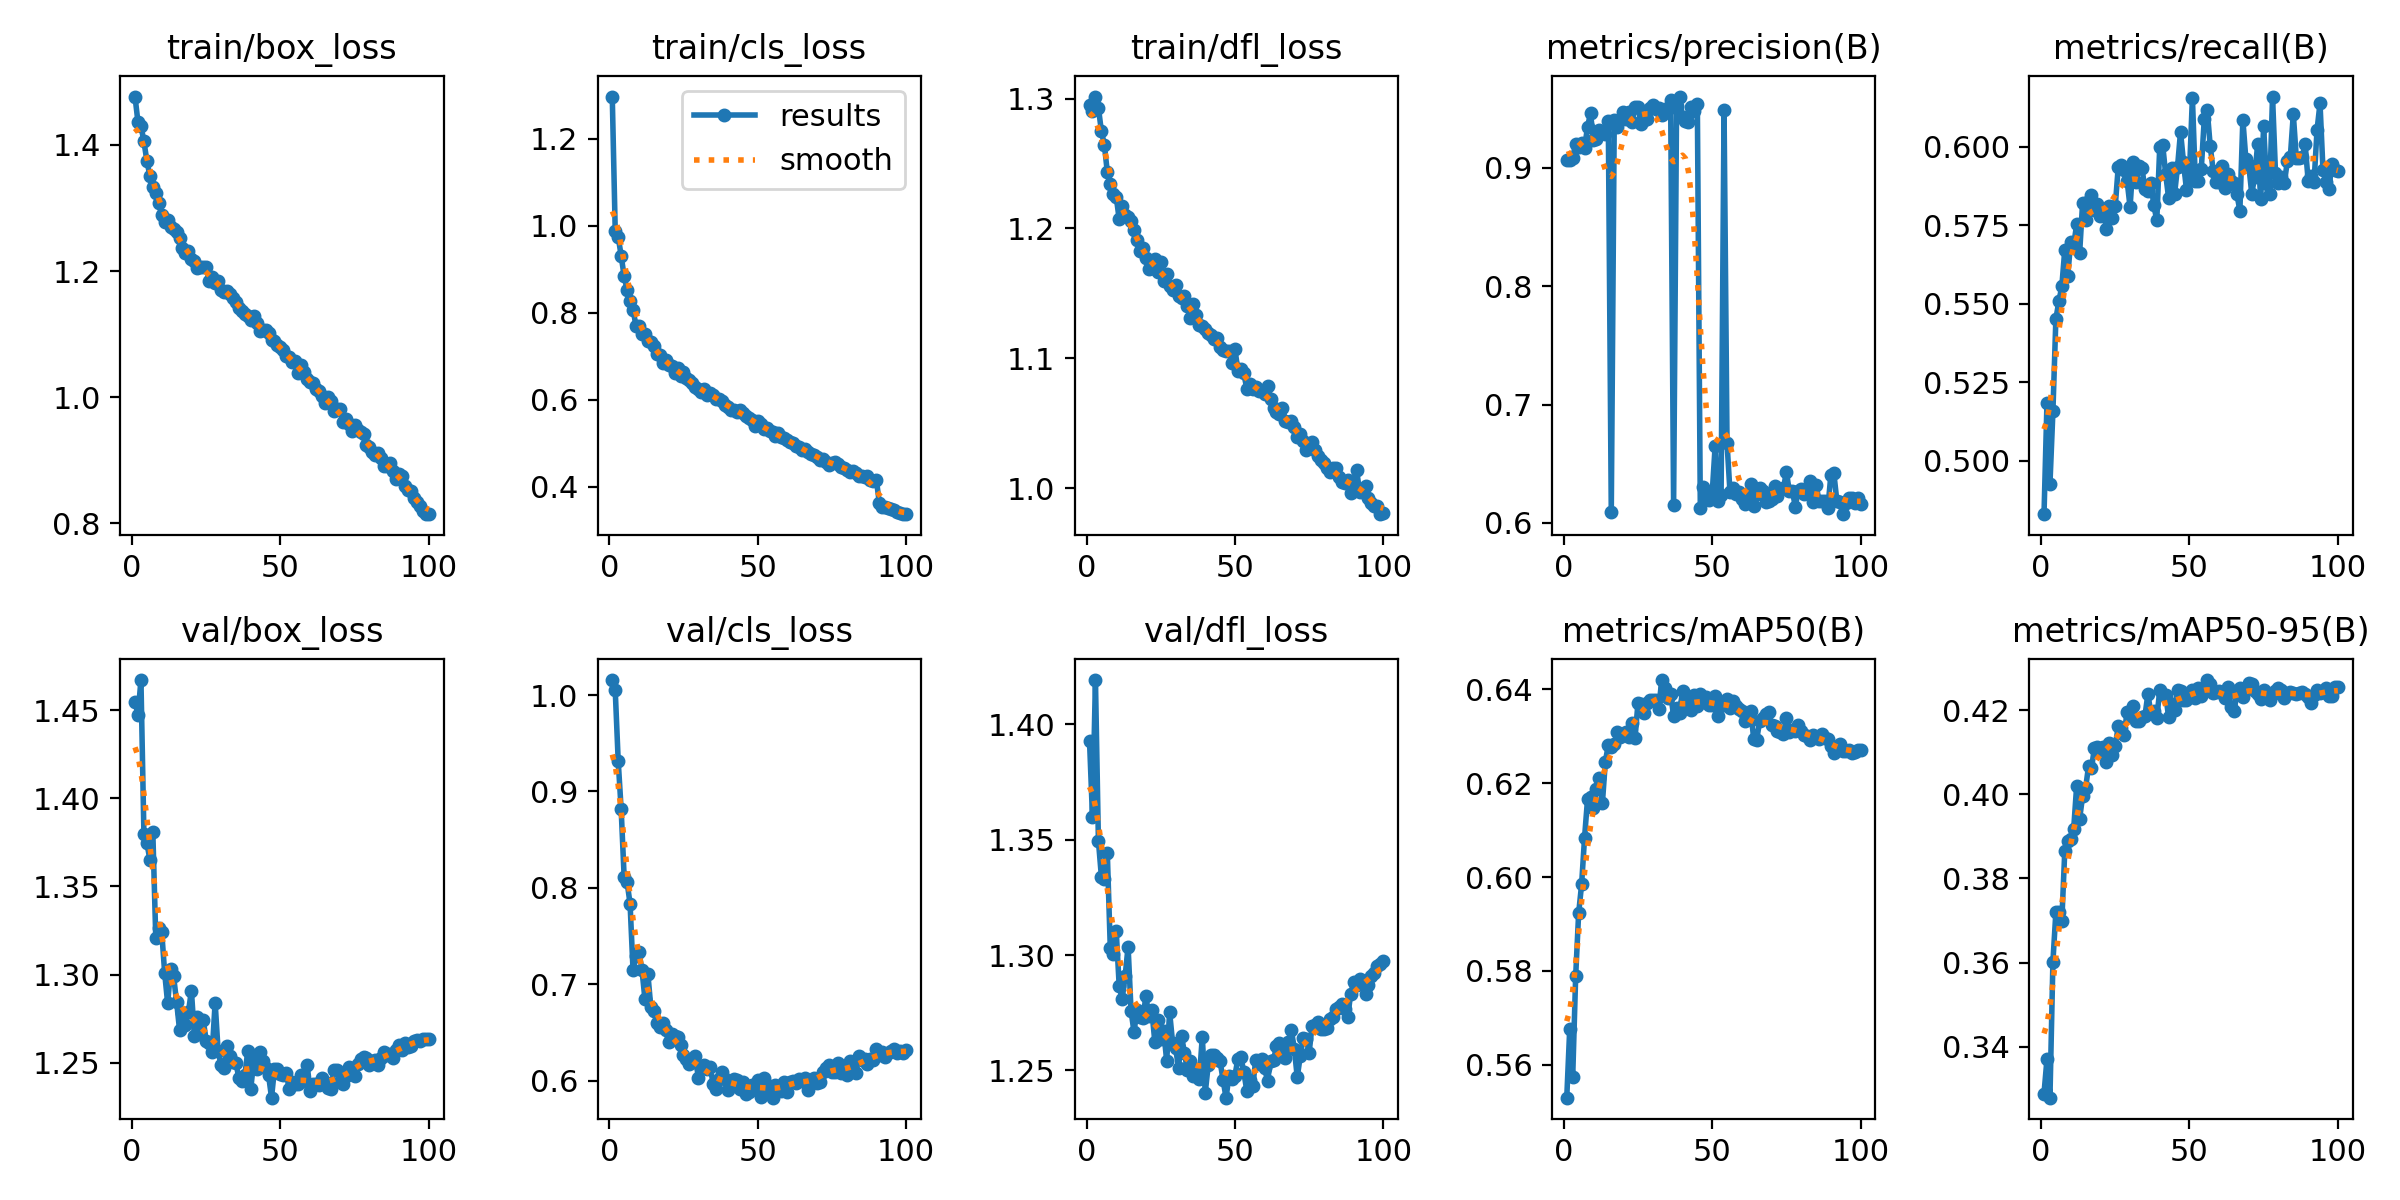

The data file committed next to this chart (first rows):
epoch, train/box_loss, train/cls_loss, train/dfl_loss, metrics/precision(B), metrics/recall(B), metrics/mAP50(B), metrics/mAP50-95(B), val/box_loss, val/cls_loss, val/dfl_loss, lr/pg0, lr/pg1, lr/pg2
1, 1.477, 1.297, 1.295, 0.9062, 0.483, 0.553, 0.3289, 1.455, 1.016, 1.393, 0.0004744, 0.0004744, 0.0004744
2, 1.436, 0.988, 1.291, 0.9062, 0.5185, 0.5676, 0.3371, 1.448, 1.005, 1.36, 0.0009413, 0.0009413, 0.0009413
3, 1.43, 0.9749, 1.302, 0.9086, 0.4926, 0.5574, 0.3279, 1.467, 0.9317, 1.419, 0.001399, 0.001399, 0.001399
4, 1.405, 0.9309, 1.293, 0.9202, 0.5157, 0.5788, 0.3602, 1.38, 0.8814, 1.349, 0.001387, 0.001387, 0.001387
5, 1.375, 0.8841, 1.275, 0.9172, 0.5452, 0.5923, 0.372, 1.375, 0.8117, 1.334, 0.001372, 0.001372, 0.001372
6, 1.351, 0.8528, 1.264, 0.9213, 0.5507, 0.5984, 0.372, 1.365, 0.8059, 1.333, 0.001358, 0.001358, 0.001358
7, 1.333, 0.8274, 1.243, 0.9165, 0.5555, 0.6084, 0.3699, 1.381, 0.7838, 1.344, 0.001344, 0.001344, 0.001344
8, 1.324, 0.8071, 1.234, 0.9346, 0.5672, 0.6166, 0.3866, 1.321, 0.7147, 1.303, 0.00133, 0.00133, 0.00133
9, 1.307, 0.7701, 1.227, 0.9458, 0.5589, 0.617, 0.3888, 1.327, 0.7292, 1.3, 0.001316, 0.001316, 0.001316
10, 1.289, 0.7699, 1.224, 0.9237, 0.5697, 0.6148, 0.3894, 1.324, 0.7333, 1.31, 0.001302, 0.001302, 0.001302
11, 1.278, 0.7506, 1.207, 0.9244, 0.5686, 0.6188, 0.3918, 1.301, 0.7155, 1.287, 0.001288, 0.001288, 0.001288
12, 1.281, 0.7511, 1.218, 0.9317, 0.5752, 0.6212, 0.402, 1.284, 0.6851, 1.281, 0.001273, 0.001273, 0.001273
13, 1.27, 0.7355, 1.211, 0.9294, 0.566, 0.6157, 0.3942, 1.303, 0.7109, 1.291, 0.001259, 0.001259, 0.001259
14, 1.267, 0.7333, 1.209, 0.9281, 0.582, 0.6246, 0.3995, 1.299, 0.6763, 1.304, 0.001245, 0.001245, 0.001245
15, 1.261, 0.7226, 1.206, 0.9395, 0.5766, 0.6281, 0.4014, 1.285, 0.6724, 1.276, 0.001231, 0.001231, 0.001231
16, 1.252, 0.7058, 1.198, 0.6094, 0.5827, 0.6277, 0.4067, 1.269, 0.6604, 1.267, 0.001217, 0.001217, 0.001217
17, 1.236, 0.7021, 1.191, 0.9402, 0.5847, 0.6283, 0.4062, 1.278, 0.6558, 1.276, 0.001203, 0.001203, 0.001203
18, 1.228, 0.6855, 1.182, 0.9345, 0.5799, 0.631, 0.4111, 1.272, 0.6602, 1.273, 0.001189, 0.001189, 0.001189
19, 1.232, 0.6916, 1.185, 0.9402, 0.5816, 0.6298, 0.4112, 1.279, 0.653, 1.273, 0.001174, 0.001174, 0.001174
20, 1.22, 0.6797, 1.177, 0.947, 0.5779, 0.6304, 0.41, 1.291, 0.64, 1.282, 0.00116, 0.00116, 0.00116
21, 1.216, 0.6784, 1.169, 0.9412, 0.5798, 0.631, 0.4114, 1.265, 0.6483, 1.273, 0.001146, 0.001146, 0.001146
22, 1.206, 0.661, 1.169, 0.9468, 0.5739, 0.6299, 0.4078, 1.276, 0.6462, 1.276, 0.001132, 0.001132, 0.001132
23, 1.206, 0.6733, 1.177, 0.939, 0.5811, 0.6329, 0.4121, 1.266, 0.6458, 1.262, 0.001118, 0.001118, 0.001118
24, 1.206, 0.6556, 1.166, 0.9511, 0.5774, 0.6296, 0.4094, 1.274, 0.6371, 1.272, 0.001104, 0.001104, 0.001104
25, 1.206, 0.6629, 1.174, 0.9512, 0.5809, 0.6372, 0.4114, 1.262, 0.6267, 1.263, 0.001089, 0.001089, 0.001089
26, 1.185, 0.6504, 1.159, 0.9372, 0.5934, 0.6368, 0.4162, 1.261, 0.6229, 1.267, 0.001075, 0.001075, 0.001075
27, 1.19, 0.6454, 1.165, 0.9403, 0.594, 0.635, 0.4158, 1.256, 0.6181, 1.254, 0.001061, 0.001061, 0.001061
28, 1.181, 0.638, 1.155, 0.9411, 0.5927, 0.6372, 0.4142, 1.284, 0.6217, 1.275, 0.001047, 0.001047, 0.001047
29, 1.184, 0.6301, 1.153, 0.9505, 0.5891, 0.6377, 0.4196, 1.257, 0.626, 1.262, 0.001033, 0.001033, 0.001033
30, 1.17, 0.6234, 1.156, 0.9528, 0.5807, 0.6377, 0.4185, 1.248, 0.6033, 1.26, 0.001019, 0.001019, 0.001019
31, 1.167, 0.6178, 1.148, 0.9499, 0.595, 0.6378, 0.4211, 1.247, 0.613, 1.251, 0.001005, 0.001005, 0.001005
32, 1.169, 0.6238, 1.147, 0.9507, 0.5886, 0.6359, 0.4176, 1.259, 0.617, 1.265, 0.0009904, 0.0009904, 0.0009904
33, 1.164, 0.6118, 1.148, 0.9442, 0.5937, 0.642, 0.4175, 1.254, 0.6121, 1.257, 0.0009763, 0.0009763, 0.0009763
34, 1.157, 0.615, 1.141, 0.95, 0.5933, 0.6402, 0.4185, 1.25, 0.6145, 1.25, 0.0009622, 0.0009622, 0.0009622
35, 1.15, 0.6105, 1.131, 0.9492, 0.5863, 0.6381, 0.4186, 1.25, 0.5969, 1.254, 0.000948, 0.000948, 0.000948
36, 1.142, 0.6026, 1.142, 0.9571, 0.5857, 0.6391, 0.4238, 1.241, 0.5916, 1.248, 0.0009338, 0.0009338, 0.0009338
37, 1.136, 0.6022, 1.134, 0.6153, 0.5884, 0.6343, 0.4194, 1.24, 0.6016, 1.251, 0.0009197, 0.0009197, 0.0009197
38, 1.131, 0.5975, 1.126, 0.9524, 0.5814, 0.6361, 0.4197, 1.243, 0.6091, 1.246, 0.0009056, 0.0009056, 0.0009056
39, 1.129, 0.5883, 1.125, 0.9601, 0.5765, 0.635, 0.4182, 1.257, 0.6023, 1.265, 0.0008914, 0.0008914, 0.0008914
40, 1.122, 0.5836, 1.122, 0.9425, 0.5999, 0.6396, 0.4247, 1.235, 0.5906, 1.24, 0.0008773, 0.0008773, 0.0008773
41, 1.128, 0.5756, 1.12, 0.9393, 0.6004, 0.6373, 0.4235, 1.251, 0.5958, 1.252, 0.0008631, 0.0008631, 0.0008631
42, 1.118, 0.5766, 1.118, 0.9389, 0.5911, 0.636, 0.4235, 1.246, 0.6017, 1.257, 0.000849, 0.000849, 0.000849
43, 1.105, 0.572, 1.115, 0.9517, 0.5835, 0.6355, 0.4183, 1.256, 0.6012, 1.257, 0.0008348, 0.0008348, 0.0008348
44, 1.107, 0.5753, 1.115, 0.9477, 0.5933, 0.6388, 0.4215, 1.251, 0.5919, 1.256, 0.0008207, 0.0008207, 0.0008207
45, 1.107, 0.5692, 1.108, 0.9537, 0.585, 0.6364, 0.42, 1.247, 0.5991, 1.254, 0.0008065, 0.0008065, 0.0008065
46, 1.102, 0.5629, 1.106, 0.6124, 0.5936, 0.639, 0.4249, 1.243, 0.5862, 1.246, 0.0007924, 0.0007924, 0.0007924
47, 1.09, 0.5573, 1.106, 0.6307, 0.6047, 0.6373, 0.4246, 1.23, 0.5881, 1.238, 0.0007782, 0.0007782, 0.0007782
48, 1.089, 0.5527, 1.105, 0.6202, 0.595, 0.6383, 0.4224, 1.247, 0.5959, 1.248, 0.0007641, 0.0007641, 0.0007641
49, 1.083, 0.5391, 1.097, 0.6193, 0.5862, 0.6367, 0.4225, 1.247, 0.592, 1.246, 0.0007499, 0.0007499, 0.0007499
50, 1.079, 0.5502, 1.107, 0.6249, 0.5913, 0.6366, 0.4235, 1.244, 0.6008, 1.248, 0.0007358, 0.0007358, 0.0007358
51, 1.075, 0.543, 1.091, 0.6652, 0.6156, 0.6386, 0.4249, 1.243, 0.583, 1.255, 0.0007216, 0.0007216, 0.0007216
52, 1.065, 0.5322, 1.091, 0.6182, 0.5889, 0.6344, 0.4229, 1.244, 0.603, 1.256, 0.0007075, 0.0007075, 0.0007075
53, 1.064, 0.5342, 1.088, 0.6232, 0.589, 0.6371, 0.4253, 1.235, 0.5956, 1.249, 0.0006934, 0.0006934, 0.0006934
54, 1.056, 0.5274, 1.077, 0.9486, 0.5929, 0.6366, 0.4234, 1.239, 0.5879, 1.241, 0.0006792, 0.0006792, 0.0006792
55, 1.057, 0.5261, 1.08, 0.6676, 0.6088, 0.638, 0.4249, 1.238, 0.5827, 1.246, 0.0006651, 0.0006651, 0.0006651
56, 1.039, 0.5175, 1.076, 0.6262, 0.6116, 0.6361, 0.4272, 1.238, 0.5959, 1.243, 0.0006509, 0.0006509, 0.0006509
57, 1.052, 0.5238, 1.078, 0.6297, 0.6002, 0.6376, 0.4263, 1.243, 0.5939, 1.254, 0.0006368, 0.0006368, 0.0006368
58, 1.04, 0.5138, 1.075, 0.6241, 0.5923, 0.6366, 0.4241, 1.24, 0.5899, 1.253, 0.0006226, 0.0006226, 0.0006226
59, 1.029, 0.5107, 1.075, 0.6259, 0.5888, 0.6358, 0.4243, 1.249, 0.5991, 1.255, 0.0006085, 0.0006085, 0.0006085
60, 1.024, 0.5069, 1.073, 0.62, 0.5886, 0.6354, 0.4246, 1.234, 0.5882, 1.251, 0.0005943, 0.0005943, 0.0005943
... 40 more rows
